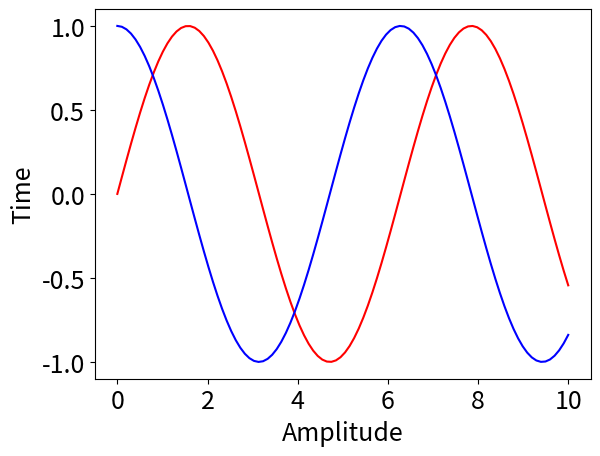

Generate this figure with matplotlib:
#!/usr/bin/env python3

import numpy as np
import matplotlib.pyplot as plt

t = np.linspace(0, 10, 100)
sin = np.sin(t)
cos = np.cos(t)

plt.rcParams.update({'font.size': 18})

plt.plot(t, sin, 'r')
plt.plot(t, cos, 'b')

plt.xlabel("Amplitude")
plt.ylabel("Time")

plt.show()
